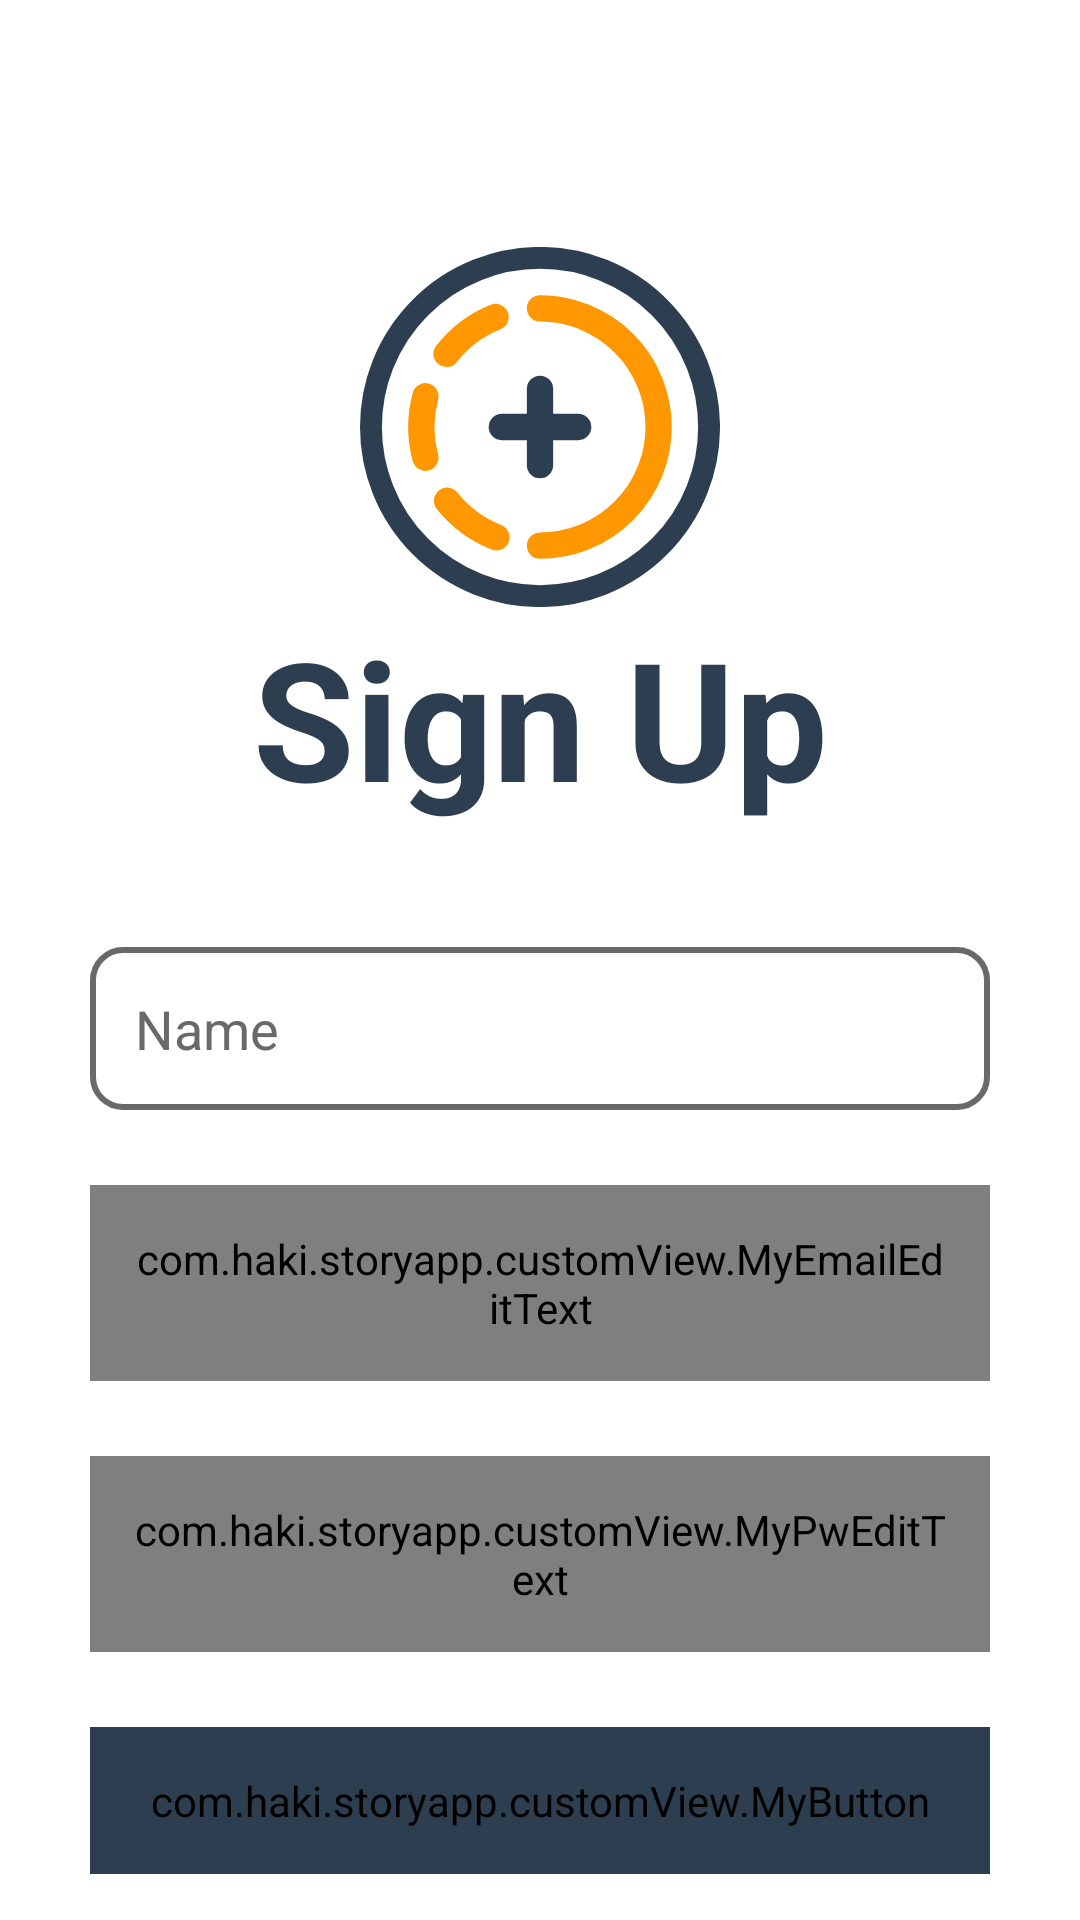

Android layout source for this screen:
<!-- AndroidManifest.xml: application theme Theme.StoryApp -->
<!-- res/layout/activity_signup.xml -->
<?xml version="1.0" encoding="utf-8"?>
<ScrollView xmlns:android="http://schemas.android.com/apk/res/android"
    xmlns:app="http://schemas.android.com/apk/res-auto"
    xmlns:tools="http://schemas.android.com/tools"
    android:layout_width="match_parent"
    android:layout_height="match_parent"
    android:background="@color/white"
    android:gravity="center"
    tools:context=".ui.SignupActivity">

    <androidx.constraintlayout.widget.ConstraintLayout
        android:layout_width="match_parent"
        android:layout_height="wrap_content"
        android:padding="30dp">

        <ImageView
            android:id="@+id/main_logo"
            android:layout_width="120dp"
            android:layout_height="120dp"
            android:layout_centerHorizontal="true"
            android:contentDescription="@string/logo_desc"
            android:src="@drawable/splashnotext"
            app:layout_constraintBottom_toBottomOf="parent"
            app:layout_constraintEnd_toEndOf="parent"
            app:layout_constraintStart_toStartOf="parent"
            app:layout_constraintTop_toTopOf="parent"
            app:layout_constraintVertical_bias=".1" />

        <TextView
            android:id="@+id/main_title"
            android:layout_width="match_parent"
            android:layout_height="wrap_content"
            android:text="@string/sign_up"
            android:textAlignment="center"
            android:textColor="#2d3e50"
            android:textSize="55sp"
            android:textStyle="bold"
            app:layout_constraintTop_toBottomOf="@id/main_logo"

            />

        <EditText
            android:id="@+id/et_nama"
            android:layout_width="match_parent"
            android:layout_height="wrap_content"
            android:layout_marginTop="40dp"
            android:autofillHints="name"
            android:background="@drawable/et_corner"
            android:hint="@string/name"
            android:inputType="text"
            android:paddingHorizontal="15dp"
            android:paddingVertical="15dp"
            android:textColorHint="#696969"
            app:layout_constraintTop_toBottomOf="@id/main_title" />

        <com.haki.storyapp.customView.MyEmailEditText
            android:id="@+id/et_email"
            android:layout_width="match_parent"
            android:layout_height="wrap_content"
            android:layout_marginTop="25dp"
            android:background="@drawable/et_corner"
            android:hint="@string/email"
            android:inputType="textEmailAddress"
            android:paddingHorizontal="15dp"
            android:paddingVertical="15dp"
            android:textColorHint="#696969"
            app:layout_constraintTop_toBottomOf="@id/et_nama" />

        <com.haki.storyapp.customView.MyPwEditText
            android:id="@+id/et_pass"
            android:layout_width="match_parent"
            android:layout_height="wrap_content"
            android:layout_marginTop="25dp"
            android:background="@drawable/et_corner"
            android:hint="@string/password"
            android:inputType="textPassword"
            android:paddingHorizontal="15dp"
            android:paddingVertical="15dp"
            android:textColorHint="#696969"
            app:layout_constraintTop_toBottomOf="@id/et_email" />

        <com.haki.storyapp.customView.MyButton
            android:id="@+id/btn_sign"
            android:layout_width="match_parent"
            android:layout_height="wrap_content"
            android:layout_marginTop="25dp"
            android:backgroundTint="@color/mainCol"
            android:enabled="false"
            android:paddingVertical="15dp"
            android:text="@string/sign_up"
            android:textSize="18sp"
            app:cornerRadius="10dp"
            app:layout_constraintTop_toBottomOf="@id/et_pass" />

        <ProgressBar
            android:id="@+id/progressBar"
            android:layout_width="match_parent"
            android:layout_height="0dp"
            android:indeterminate="true"
            android:indeterminateTint="@color/secCol"
            android:indeterminateTintMode="src_atop"
            android:paddingVertical="10dp"
            android:visibility="gone"
            app:layout_constraintBottom_toBottomOf="@id/btn_sign"
            app:layout_constraintTop_toTopOf="@id/btn_sign" />

        <LinearLayout
            android:layout_width="match_parent"
            android:layout_height="wrap_content"
            android:layout_marginTop="30dp"
            android:gravity="center"
            android:orientation="horizontal"
            app:layout_constraintTop_toBottomOf="@id/btn_sign">

            <TextView
                android:layout_width="wrap_content"
                android:layout_height="wrap_content"
                android:text="@string/already_have_an_account"
                android:textAlignment="center" />

            <TextView
                android:id="@+id/askLog"
                android:layout_width="wrap_content"
                android:layout_height="match_parent"
                android:text="@string/login"
                android:textAlignment="center"
                android:textColor="@color/secCol"
                android:textStyle="bold" />
        </LinearLayout>
    </androidx.constraintlayout.widget.ConstraintLayout>
</ScrollView>
<!-- resources referenced by this layout -->
<resources>
  <color name="mainCol">#2d3e50</color>
  <color name="secCol">#f99932</color>
  <color name="white">#FFFFFFFF</color>
  <!-- drawable et_corner (drawable) -->
  <shape
      xmlns:android="http://schemas.android.com/apk/res/android"
      xmlns:tools="http://schemas.android.com/tools"
      android:shape="rectangle"
      tools:ignore="MissingDefaultResource">
  
      <solid
          android:color="#fff" >
      </solid>
  
      <stroke
          android:width="2dp"
          android:color="#696969" >
      </stroke>
  
      <corners
          android:radius="10dp"   >
      </corners>
  
  </shape>
  <!-- drawable splashnotext: vector/xml drawable (drawable, 2040 chars, omitted) -->
  <string name="already_have_an_account">"Already have an account? "</string>
  <string name="email">Email</string>
  <string name="login">Login</string>
  <string name="logo_desc">main logo</string>
  <string name="name">Name</string>
  <string name="password">Password</string>
  <string name="sign_up">Sign Up</string>
  <style name="Theme.StoryApp" parent="Base.Theme.StoryApp" />
  <style name="Base.Theme.StoryApp" parent="Theme.Material3.DayNight.NoActionBar">
          
          <item name="android:statusBarColor">@color/mainCol</item>
          <item name="android:windowLightStatusBar">false</item>
          <item name="android:textColorSecondary">@color/white</item>
  
      </style>
</resources>
